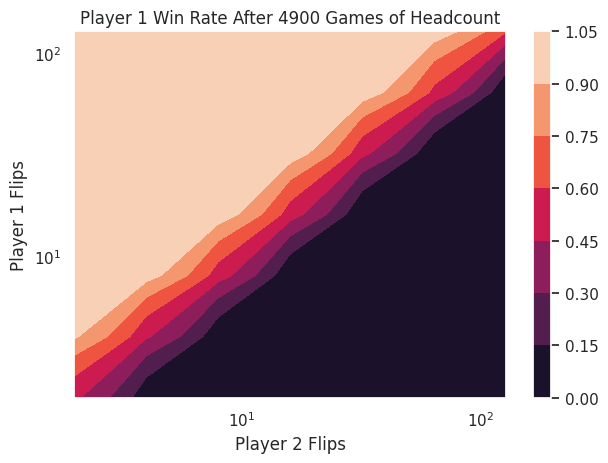

Here is the Python script that generated this plot:
""" Simulate a simple game where two players flip coins, and the most heads wins.

Plot the win rates as each player flips a different number of coins. This was
meant to show how I expected the MCTS players' strengths to vary with the
number of iterations.
"""

from random import random

import matplotlib.pyplot as plt
import numpy as np
import seaborn as sn


counts = 2 << np.arange(7)
x_coords, y_coords = np.meshgrid(counts, counts)
z = np.zeros(x_coords.shape)
trial_count = 100
for i, y in enumerate(counts):
    for j, x in enumerate(counts):
        y_wins = 0
        for _ in range(trial_count):
            a = random()
            x_total = sum(random() for _ in range(x))
            y_total = sum(random() for _ in range(y))
            if x_total < y_total:
                y_wins += 1
            elif x_total == y_total:
                y_wins += 0.5
        z[i][j] = (y_wins / trial_count)
sn.set()
plt.contourf(x_coords, y_coords, z)
plt.colorbar()
plt.ylabel('Player 1 Flips')
plt.xlabel('Player 2 Flips')
plt.xscale('log')
plt.yscale('log')
game_count = trial_count*len(counts)*len(counts)
plt.title(f'Player 1 Win Rate After {game_count} Games of Headcount')
plt.tight_layout()
plt.show()
